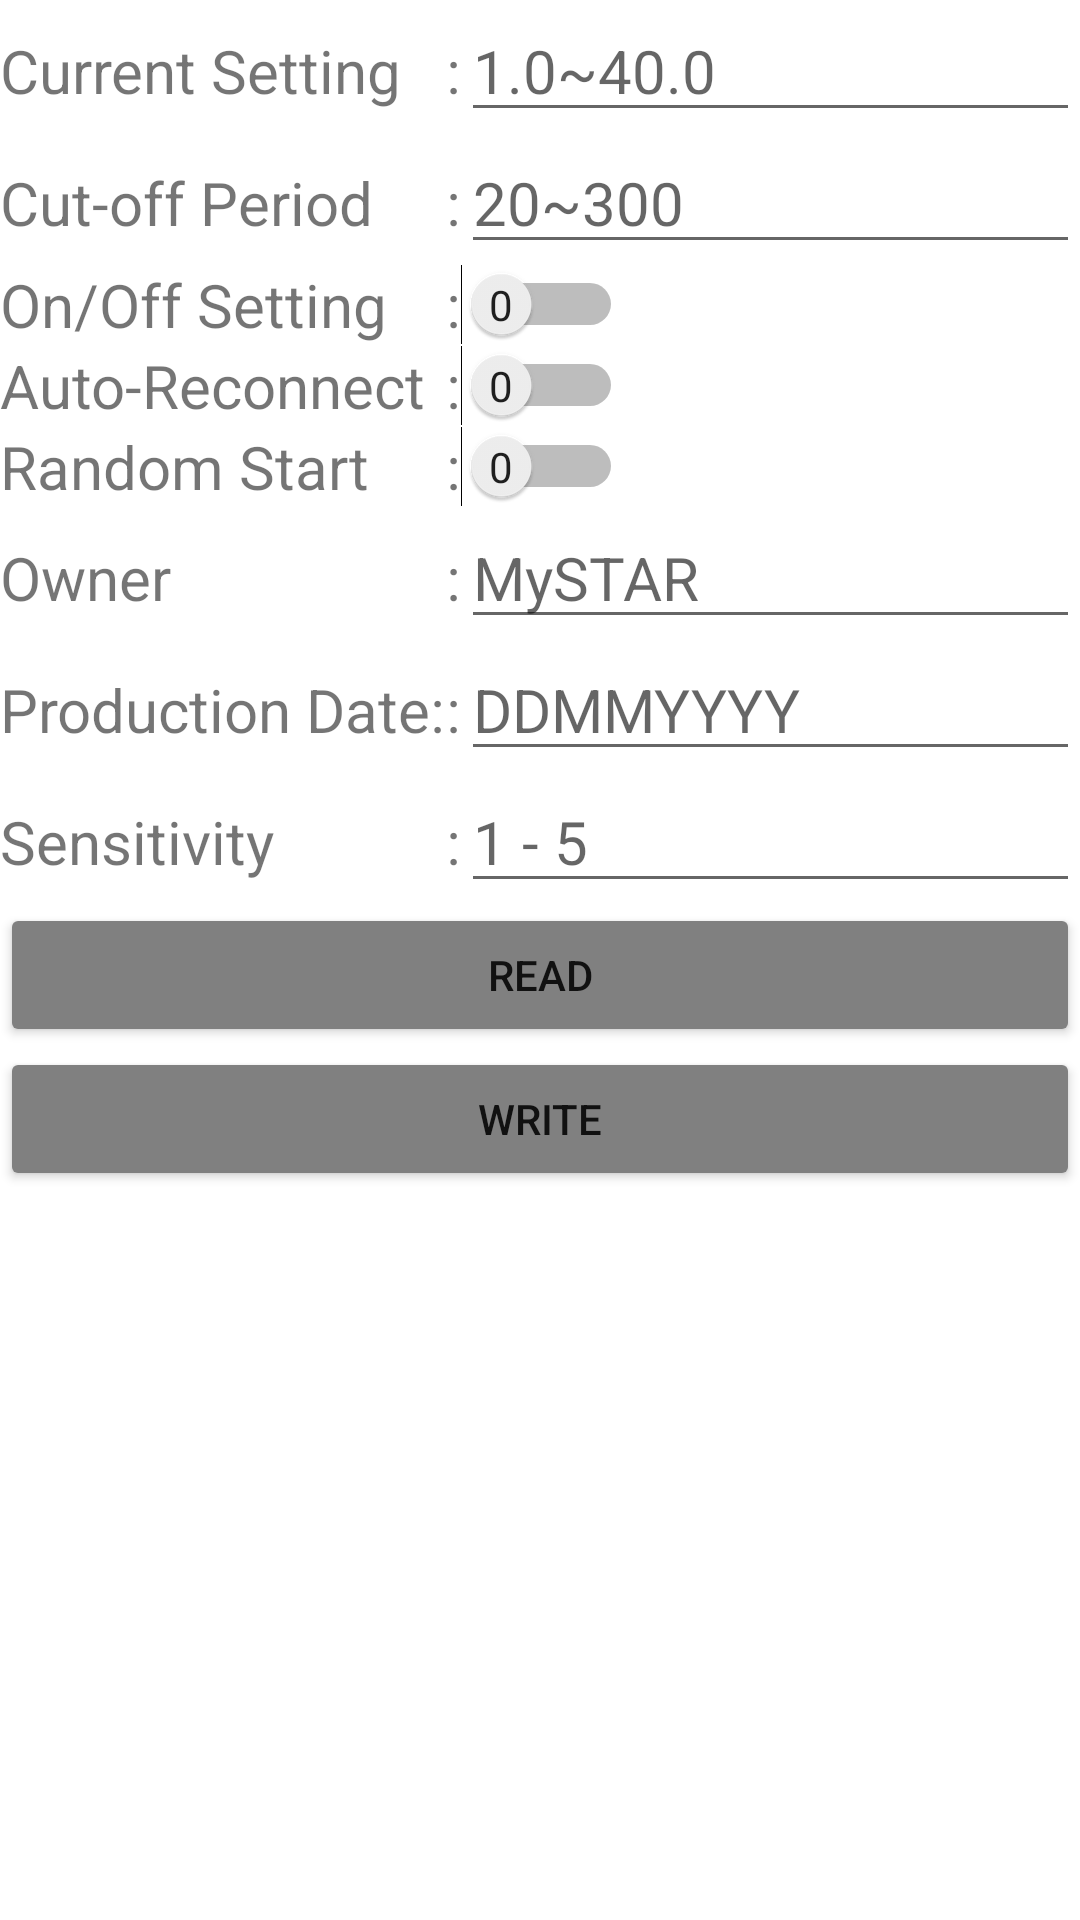

The Android layout XML behind this screen, and the referenced resources:
<!-- AndroidManifest.xml: application theme Theme.WCB_Production -->
<!-- res/layout/activity_settings.xml -->
<?xml version="1.0" encoding="utf-8"?>
<RelativeLayout xmlns:android="http://schemas.android.com/apk/res/android"
    xmlns:app="http://schemas.android.com/apk/res-auto"
    xmlns:tools="http://schemas.android.com/tools"
    android:layout_width="match_parent"
    android:layout_height="match_parent"
    tools:context=".MainActivity">

    <LinearLayout
        android:id="@+id/uidLayout"
        android:layout_width="match_parent"
        android:layout_height="match_parent"
        android:orientation="vertical"
        android:visibility="visible">

        <TableLayout
            android:id="@+id/tagSetting"
            android:layout_width="match_parent"
            android:layout_height="wrap_content"
            android:layout_below="@+id/uidLayout"
            android:stretchColumns="3">

            <TableRow
                android:layout_width="match_parent"
                android:layout_height="match_parent">

                <TextView
                    android:id="@+id/currentSettingText"
                    android:layout_width="wrap_content"
                    android:layout_height="wrap_content"
                    android:text="Current Setting"
                    android:textSize="20sp"
                    android:layout_column="1"/>

                <TextView
                    android:layout_width="wrap_content"
                    android:layout_height="wrap_content"
                    android:text=":"
                    android:textSize="20sp"
                    android:layout_column="2"/>

                <EditText
                    android:id="@+id/currentSettingEdit"
                    android:layout_width="match_parent"
                    android:layout_height="wrap_content"
                    android:textSize="20sp"
                    android:layout_column="3"
                    android:inputType="numberDecimal"
                    android:hint="1.0~40.0"/>

            </TableRow>

            <TableRow
                android:layout_width="match_parent"
                android:layout_height="match_parent">

                <TextView
                    android:id="@+id/cutOffPeriodText"
                    android:layout_width="wrap_content"
                    android:layout_height="wrap_content"
                    android:layout_column="1"
                    android:text="Cut-off Period"
                    android:textSize="20sp" />

                <TextView
                    android:layout_width="wrap_content"
                    android:layout_height="wrap_content"
                    android:layout_column="2"
                    android:text=":"
                    android:textSize="20sp" />

                <EditText
                    android:id="@+id/cutOffPeriodEdit"
                    android:layout_width="match_parent"
                    android:layout_height="wrap_content"
                    android:layout_column="3"
                    android:hint="20~300"
                    android:inputType="numberDecimal"
                    android:textSize="20sp"/>

            </TableRow>

            <TableRow
                android:layout_width="match_parent"
                android:layout_height="match_parent">

                <TextView
                    android:id="@+id/onOffSettingText"
                    android:layout_width="wrap_content"
                    android:layout_height="wrap_content"
                    android:text="On/Off Setting"
                    android:textSize="20sp"
                    android:layout_column="1"/>

                <TextView
                    android:layout_width="wrap_content"
                    android:layout_height="wrap_content"
                    android:text=":"
                    android:textSize="20sp"
                    android:layout_column="2"/>

                <Switch
                    android:id="@+id/onOffSwitch"
                    android:layout_width="wrap_content"
                    android:layout_height="wrap_content"
                    android:layout_gravity="start"
                    android:textOn="1"
                    android:textOff="0"
                    android:showText="true"
                    android:layout_column="3"/>

            </TableRow>

            <TableRow
                android:layout_width="match_parent"
                android:layout_height="match_parent">

                <TextView
                    android:id="@+id/autoReconnectText"
                    android:layout_width="wrap_content"
                    android:layout_height="wrap_content"
                    android:text="Auto-Reconnect"
                    android:textSize="20sp"
                    android:layout_column="1"/>

                <TextView
                    android:layout_width="wrap_content"
                    android:layout_height="wrap_content"
                    android:text=":"
                    android:textSize="20sp"
                    android:layout_column="2"/>

                <Switch
                    android:id="@+id/autoReconnectSwitch"
                    android:layout_width="wrap_content"
                    android:layout_height="wrap_content"
                    android:layout_gravity="start"
                    android:textOn="1"
                    android:textOff="0"
                    android:showText="true"
                    android:layout_column="3"/>

            </TableRow>

            <TableRow
                android:layout_width="match_parent"
                android:layout_height="match_parent">

                <TextView
                    android:id="@+id/randomStartText"
                    android:layout_width="wrap_content"
                    android:layout_height="wrap_content"
                    android:text="Random Start"
                    android:textSize="20sp"
                    android:layout_column="1"/>

                <TextView
                    android:layout_width="wrap_content"
                    android:layout_height="wrap_content"
                    android:text=":"
                    android:textSize="20sp"
                    android:layout_column="2"/>

                <Switch
                    android:id="@+id/randomStartSwitch"
                    android:layout_width="wrap_content"
                    android:layout_height="wrap_content"
                    android:layout_gravity="start"
                    android:textOn="1"
                    android:textOff="0"
                    android:showText="true"
                    android:layout_column="3"/>

            </TableRow>

            <TableRow
                android:layout_width="match_parent"
                android:layout_height="match_parent">

                <TextView
                    android:id="@+id/ownerNameText"
                    android:layout_width="wrap_content"
                    android:layout_height="wrap_content"
                    android:text="Owner"
                    android:textSize="20sp"
                    android:layout_column="1"/>

                <TextView
                    android:layout_width="wrap_content"
                    android:layout_height="wrap_content"
                    android:text=":"
                    android:textSize="20sp"
                    android:layout_column="2"/>

                <EditText
                    android:id="@+id/ownerNameEdit"
                    android:layout_width="match_parent"
                    android:layout_height="wrap_content"
                    android:textSize="20sp"
                    android:inputType="text"
                    android:maxLength="16"
                    android:hint="MySTAR"
                    android:layout_column="3"/>

            </TableRow>

            <TableRow
                android:layout_width="match_parent"
                android:layout_height="match_parent">

                <TextView
                    android:id="@+id/productionDateText"
                    android:layout_width="wrap_content"
                    android:layout_height="wrap_content"
                    android:text="Production Date:"
                    android:textSize="20sp"
                    android:layout_column="1"/>

                <TextView
                    android:layout_width="wrap_content"
                    android:layout_height="wrap_content"
                    android:text=":"
                    android:textSize="20sp"
                    android:layout_column="2"/>

                <EditText
                    android:id="@+id/productionDateInput"
                    android:layout_width="match_parent"
                    android:layout_height="wrap_content"
                    android:textSize="20sp"
                    android:inputType="datetime"
                    android:maxLength="8"
                    android:hint="DDMMYYYY"
                    android:layout_column="3"/>

            </TableRow>

            <TableRow
                android:layout_width="match_parent"
                android:layout_height="match_parent">

                <TextView
                    android:id="@+id/sensitivityText"
                    android:layout_width="wrap_content"
                    android:layout_height="wrap_content"
                    android:text="Sensitivity"
                    android:textSize="20sp"
                    android:layout_column="1"/>

                <TextView
                    android:layout_width="wrap_content"
                    android:layout_height="wrap_content"
                    android:text=":"
                    android:textSize="20sp"
                    android:layout_column="2"/>

                <EditText
                    android:id="@+id/sensitivityEdit"
                    android:layout_width="match_parent"
                    android:layout_height="wrap_content"
                    android:textSize="20sp"
                    android:inputType="number"
                    android:maxLength="16"
                    android:hint="1 - 5"
                    android:layout_column="3"/>

            </TableRow>

        </TableLayout>

        <LinearLayout
            android:layout_width="match_parent"
            android:layout_height="wrap_content"
            android:layout_below="@+id/tagSetting"
            android:orientation="vertical">

            <Button
                android:id="@+id/readMemoryBtn"
                android:layout_width="match_parent"
                android:layout_height="wrap_content"
                android:backgroundTint="@color/grey"
                android:text="READ"/>

            <Button
                android:id="@+id/writeMemoryBtn"
                android:layout_width="match_parent"
                android:layout_height="wrap_content"
                android:backgroundTint="@color/grey"
                android:text="WRITE" />

        </LinearLayout>

    </LinearLayout>

</RelativeLayout>
<!-- resources referenced by this layout -->
<resources>
  <color name="grey">#FF808080</color>
  <style name="Theme.WCB_Production" parent="Theme.MaterialComponents.DayNight.DarkActionBar">
          
          <item name="colorPrimary">@color/purple_500</item>
          <item name="colorPrimaryVariant">@color/purple_700</item>
          <item name="colorOnPrimary">@color/white</item>
          
          <item name="colorSecondary">@color/teal_200</item>
          <item name="colorSecondaryVariant">@color/teal_700</item>
          <item name="colorOnSecondary">@color/black</item>
          
          <item name="android:statusBarColor" tools:targetApi="l">?attr/colorPrimaryVariant</item>
          
      </style>
  <color name="purple_500">#FF6200EE</color>
  <color name="purple_700">#FF3700B3</color>
  <color name="white">#FFFFFFFF</color>
  <color name="teal_200">#FF03DAC5</color>
  <color name="teal_700">#FF018786</color>
  <color name="black">#FF000000</color>
</resources>
